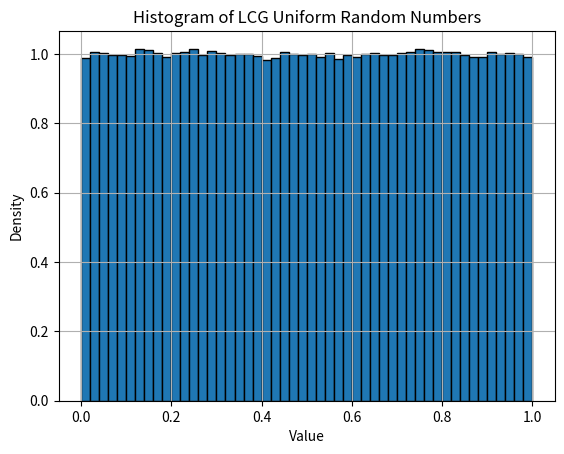

This chart was generated by the following Python code:
import matplotlib.pyplot as plt

# Constants for the LCG
# Suggested values (Press et al., Numerical Recipes):
a  = 1664525
c  = 1013904223
m  = 2**32
X0 = 12345  # Initial seed value

def LCG_rand(n):
    X = [ X0 ]
    for i in range(n):
        X_i1 = (a*X[i] + c) % m
        X.append(X_i1)

    U = [x/m for x in X]
    return U

U = LCG_rand(1_000_000) 

# Show the first eight values rounded to four decimal places.
print('First eight generated values:', [f'{value:.4f}' for value in U[:8]])

plt.figure()
hist, bins, _ = plt.hist(U, bins=50, density=True, edgecolor='black')
plt.title('Histogram of LCG Uniform Random Numbers')
plt.xlabel('Value')
plt.ylabel('Density')
plt.grid()
plt.show()
